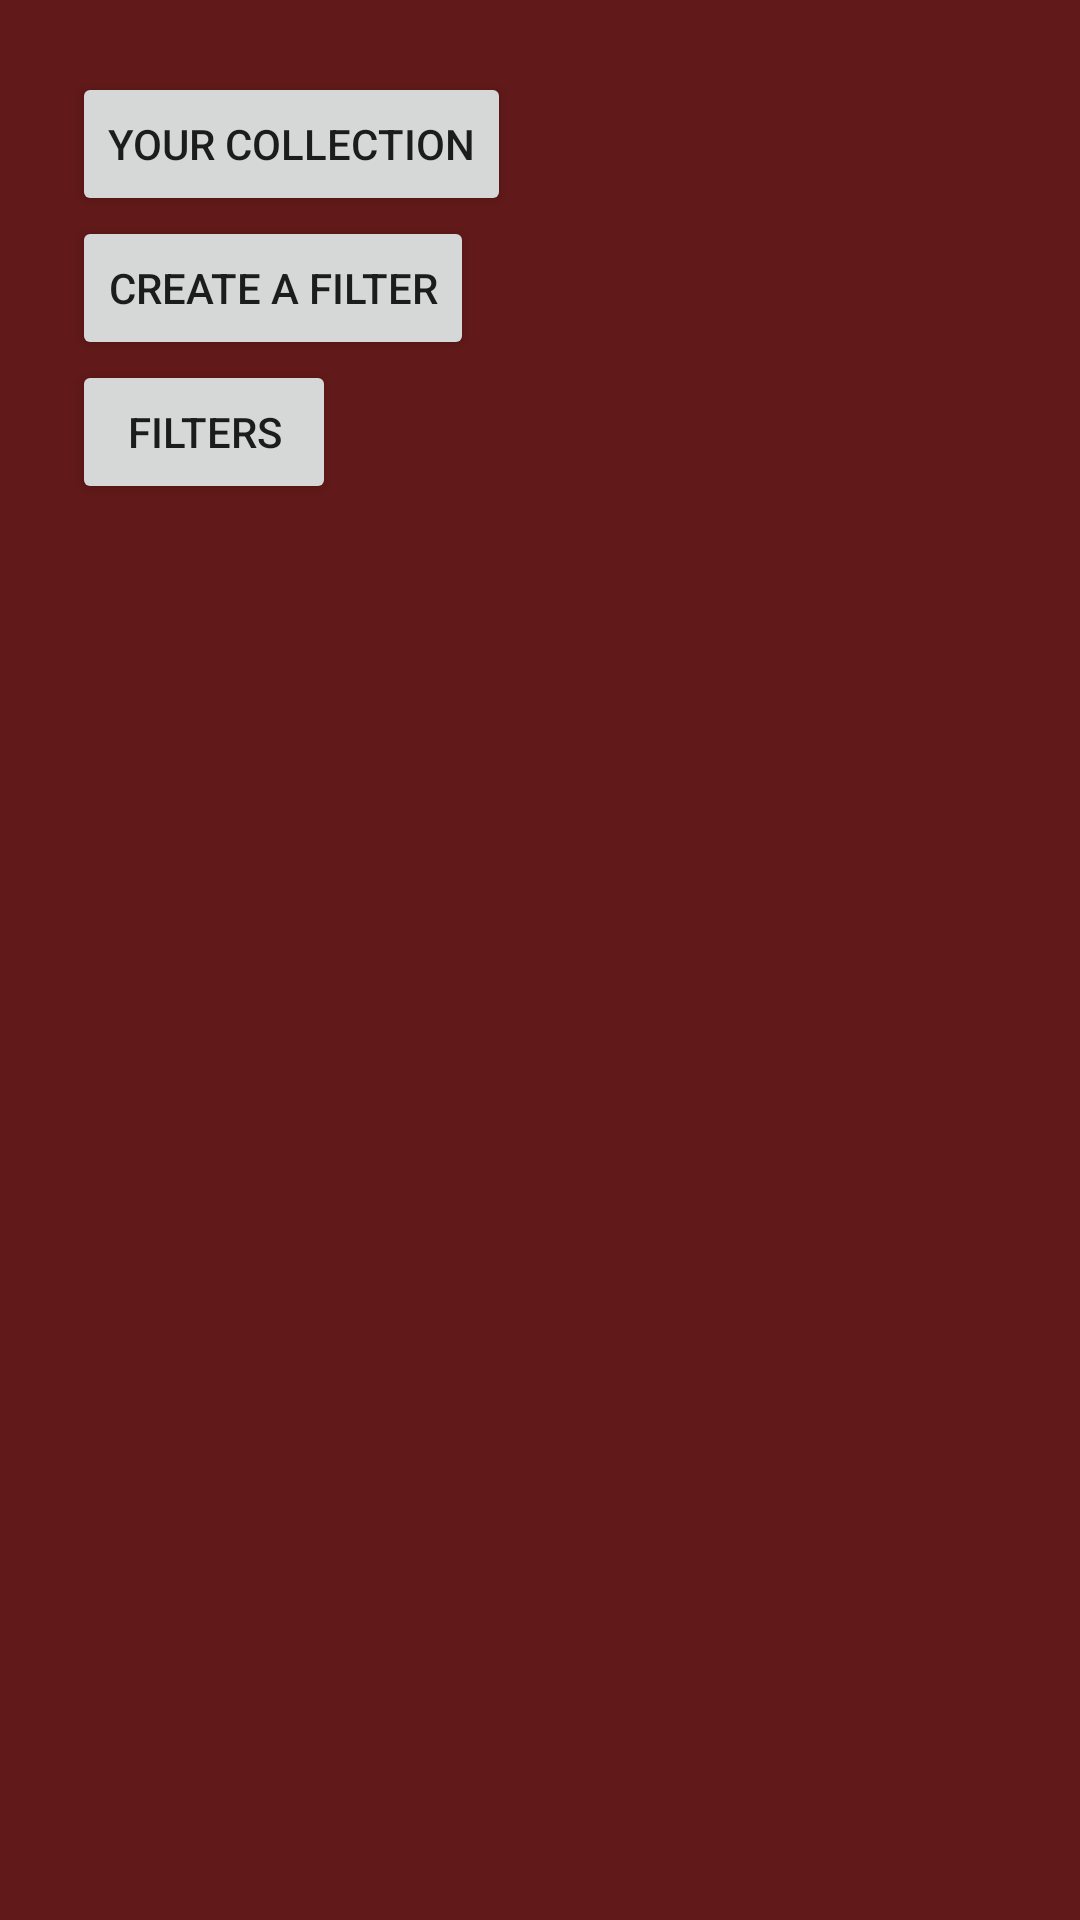

Write the Android layout XML for this screen, with the resource values it uses.
<!-- AndroidManifest.xml: application theme AppTheme -->
<!-- res/layout/activity_filter.xml -->
<RelativeLayout xmlns:android="http://schemas.android.com/apk/res/android"
    xmlns:tools="http://schemas.android.com/tools" android:layout_width="match_parent"
    android:layout_height="match_parent" android:paddingLeft="@dimen/activity_horizontal_margin"
    android:paddingRight="@dimen/activity_horizontal_margin"
    android:paddingTop="@dimen/activity_vertical_margin"
    android:paddingBottom="@dimen/activity_vertical_margin"
    tools:context="com.example.raingeval.booksmanager.FilterActivity">

    <LinearLayout
        android:layout_width="match_parent"
        android:layout_height="wrap_content"
        android:orientation="vertical">

        <Button
            android:layout_width="wrap_content"
            android:layout_height="wrap_content"
            android:text="@string/display_all_books"
            android:onClick="goToDisplayBooksActivity" />

        <Button
            android:layout_width="wrap_content"
            android:layout_height="wrap_content"
            android:text="@string/create_filter"
            android:onClick="goToAddFilterActivity" />

        <Button
            android:layout_width="wrap_content"
            android:layout_height="wrap_content"
            android:text="@string/button_activity_display_filters"
            android:onClick="goToDisplayFiltersActivity" />


    </LinearLayout>

</RelativeLayout>
<!-- resources referenced by this layout -->
<resources>
  <dimen name="activity_horizontal_margin">24dp</dimen>
  <dimen name="activity_vertical_margin">24dp</dimen>
  <string name="button_activity_display_filters">Filters</string>
  <string name="create_filter">Create a filter</string>
  <string name="display_all_books">Your collection</string>
  <style name="AppTheme" parent="Theme.AppCompat.Light.DarkActionBar">
          
          <item name="android:background">#611919</item> 
      </style>
</resources>
